Run: headless pygame with SDL's dummy video driver; simulated clock (each Clock.tick advances the game by its frame time, no real sleeping); random seed 0; keys injected as events and as key.get_pressed() state; no mouse input.
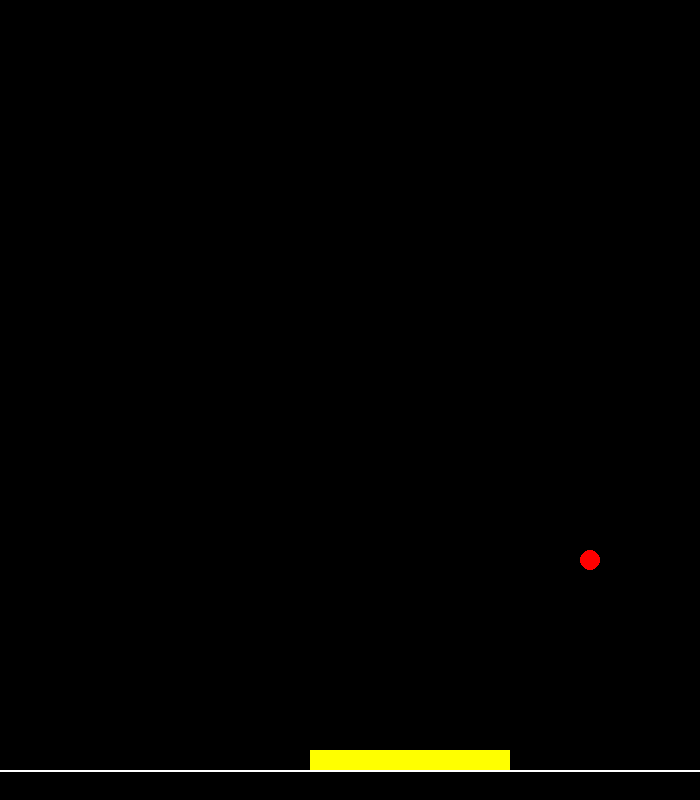
Frame 1 of 4 · flips 1–60 · no input
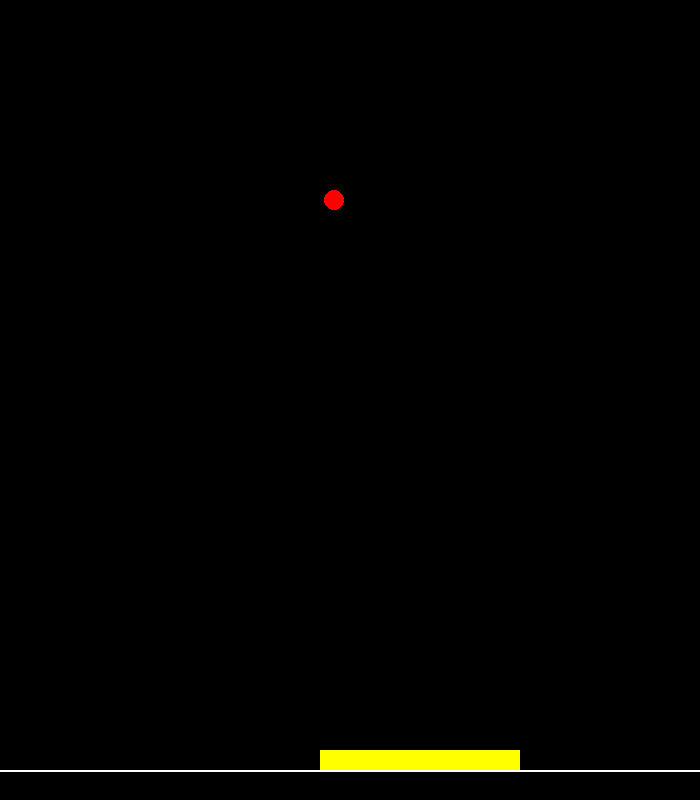
Frame 2 of 4 · flips 61–180 · tapped SPACE, RETURN · held RIGHT (→), D
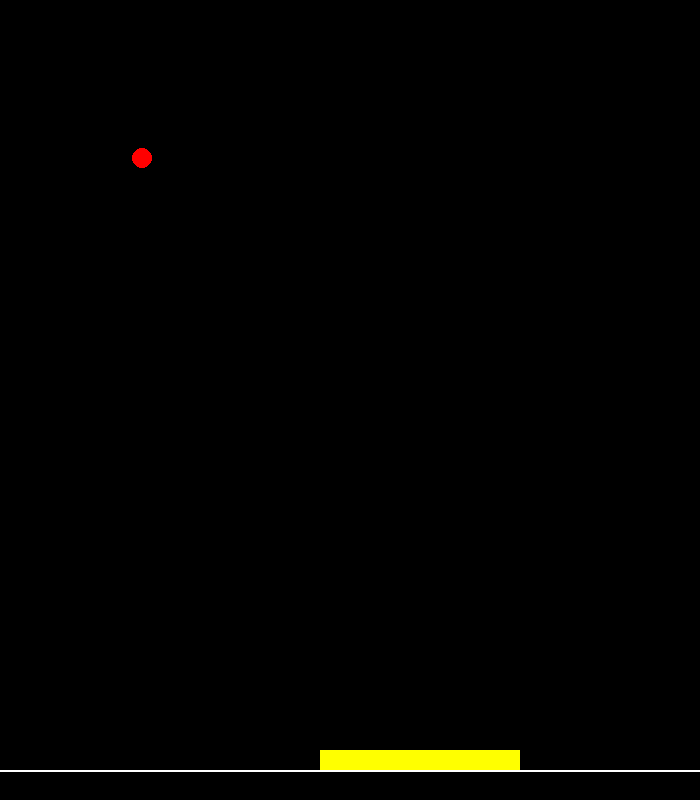
Frame 3 of 4 · flips 181–300 · held DOWN (↓), S
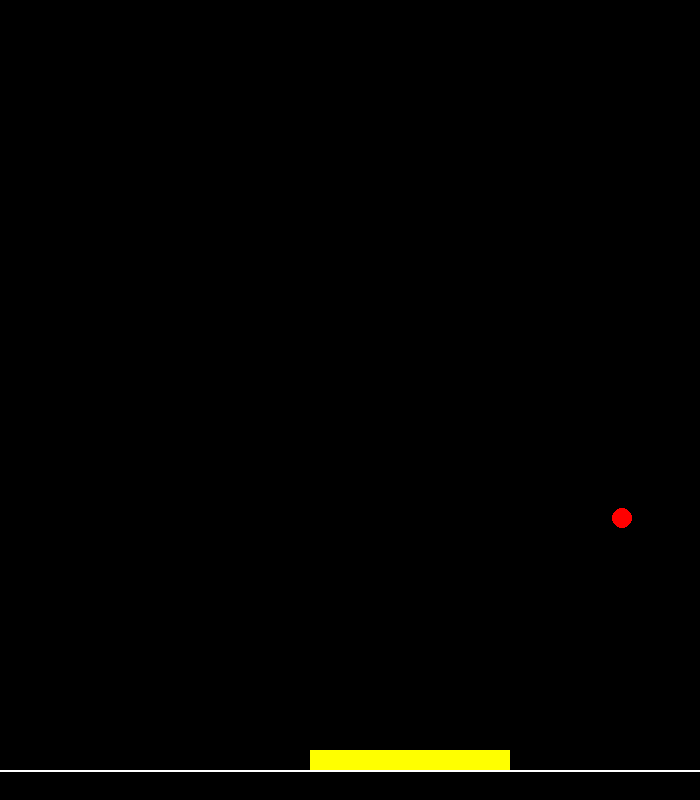
Frame 4 of 4 · flips 301–420 · held LEFT (←), A, UP (↑), W

The pygame program that drew these frames:

# -*- coding: utf-8 -*-

import pygame
import sys
import random
import math
from pygame.locals import QUIT, KEYDOWN, K_LEFT, K_RIGHT

sWIDTH = 700
sHEIGHT = 800
BLACK = (0, 0, 0)
WHITE = (255, 255, 255)
RED = (255, 0, 0)
ORANGE = (255, 140, 0)
YELLOW = (255, 255, 0)
GREEN = (0, 255, 0)
BLUE = (0, 0, 255)
INDIGO = (0, 0, 128)
PURPLE = (162, 35, 236)


class Ball(): # 공 생성, 움직임 조절
    def __init__(self, color, ball_x, ball_y, size, speed):
        self.color = color
        self.rect = pygame.Rect(ball_x, ball_y, size, size)
        self.size = size
        self.speed = speed
        self.dir = random.randint(30, 150) + 180
        
    def move(self): # 공 움직임, 벽과 충돌했을 때 방향 조절
        dx = math.cos(math.radians(self.dir))
        dy = math.sin(math.radians(self.dir))
        self.rect.centerx = self.rect.centerx + dx * self.speed
        self.rect.centery = self.rect.centery + dy * self.speed
        if(self.rect.centerx > sWIDTH or self.rect.centerx < 0):
            self.dir = 180 - self.dir
        if(self.rect.centery > sHEIGHT or self.rect.centery < 0): # 조건 수정
            self.dir *= -1
        
    def draw(self): # 공 그리기
        pygame.draw.circle(screen, self.color, [self.rect.centerx, self.rect.centery], self.size, 0)
    
    def changeSpeed(self, speed): #나중에 속도 조절
        self.speed = speed

class Block(): # block, paddle 생성 용도
    def __init__(self, color, rect):
        self.color = color
        self.rect = rect
        
    def draw(self): # 사각형 그리기
        pygame.draw.rect(screen, self.color, self.rect)
      
def Game(): # 게임 진행 ~ing
    for event in pygame.event.get():
        if event.type == QUIT:
            pygame.quit()
            sys.exit()
        elif event.type == KEYDOWN: # 키보드 누를 때마다 paddle 이동
            # 계속 누르고 있어도 움직이도록 바꾸기 - get_pressed()
            if event.key == K_LEFT: # <- 키보드 입력 : paddle 왼쪽으로 이동
                if(paddle.rect.centerx <= 20): 
                    paddle.rect.centerx = 20
                else:
                    paddle.rect.centerx -= 10
            elif event.key == K_RIGHT: # -> 키보드 입력 : paddle 오른쪽으로 이동
                if(paddle.rect.centerx >= sWIDTH - 20):
                    paddle.rect.centerx = sWIDTH - 20
                else:
                    paddle.rect.centerx += 10
    ball.move()
    if paddle.rect.colliderect(ball.rect):
        ball.dir = random.randint(30, 150) + 180
    
    
# 블록과 공 충돌했을 때 -> 블록 없어지고, 공은 튕기도록
    
pygame.init()
pygame.display.set_caption("BLOCK")
screen = pygame.display.set_mode((sWIDTH, sHEIGHT))
clock = pygame.time.Clock()
blocks = []
ball = Ball(RED, 345, 735, 10, 5)
paddle = Block(YELLOW, pygame.Rect(310, 750, 200, 20)) # 사이즈 줄이기 200 -> ?

def main():
    done = False

    while not done:
        Game()
        screen.fill(BLACK) # 이거 안하면 화면에 누적되어 표시됨
        pygame.draw.line(screen, WHITE, [0, 770], [700, 770], 2) 
        ball.draw()
        paddle.draw()
        pygame.display.flip()
        clock.tick(100)
        
if __name__ == '__main__':
    main()
